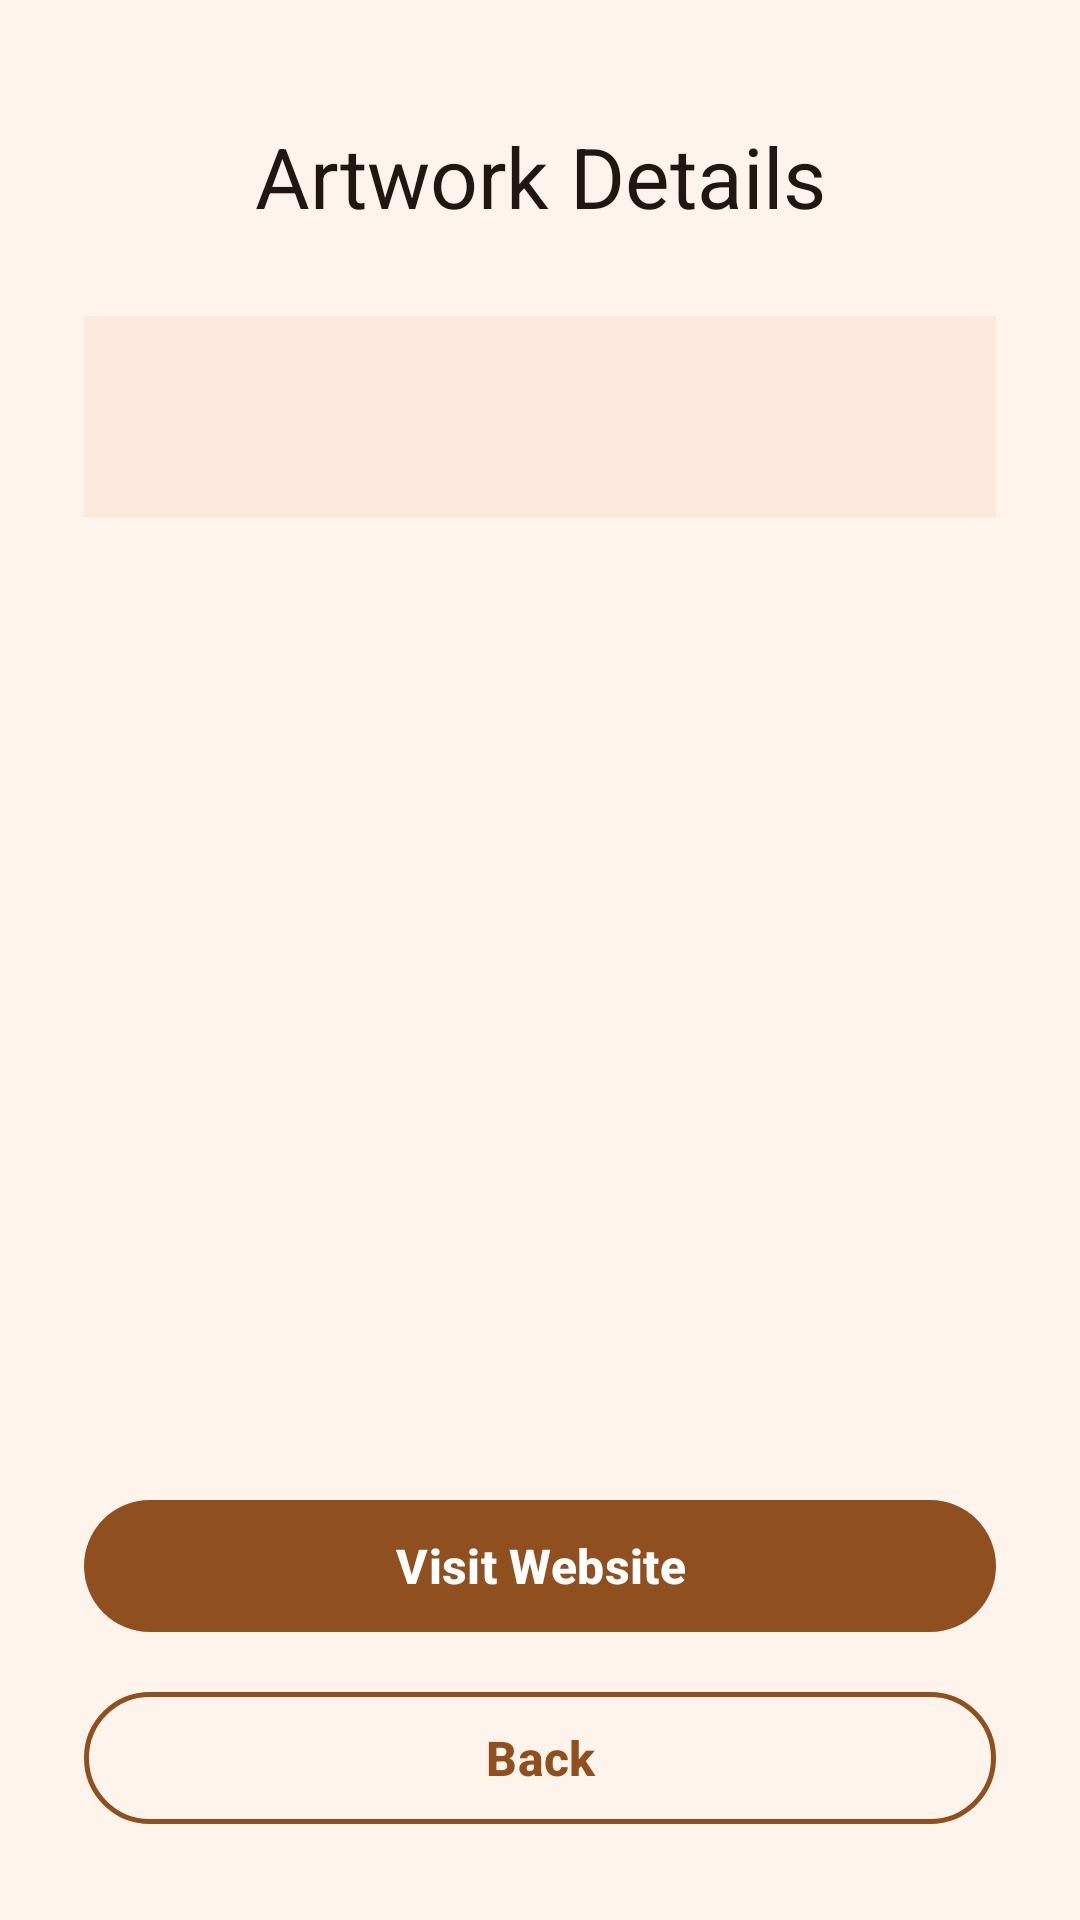

The Android layout XML behind this screen, and the referenced resources:
<!-- AndroidManifest.xml: application theme Theme.ArtSpace -->
<!-- res/layout/activity_artwork_details.xml -->
<?xml version="1.0" encoding="utf-8"?>
<ScrollView xmlns:android="http://schemas.android.com/apk/res/android"
    xmlns:tools="http://schemas.android.com/tools"
    android:layout_width="match_parent"
    android:layout_height="match_parent"
    android:background="@color/gallery_background"
    android:fillViewport="true"
    tools:context=".ArtworkDetailsActivity">

    <LinearLayout
        android:layout_width="match_parent"
        android:layout_height="wrap_content"
        android:orientation="vertical"
        android:paddingStart="28dp"
        android:paddingTop="40dp"
        android:paddingEnd="28dp"
        android:paddingBottom="28dp">

        <TextView
            android:id="@+id/tvDetailsHeader"
            android:layout_width="match_parent"
            android:layout_height="wrap_content"
            android:gravity="center"
            android:text="@string/details_header"
            android:textColor="@color/gallery_ink"
            android:textSize="28sp" />

        
        <LinearLayout
            android:layout_width="match_parent"
            android:layout_height="wrap_content"
            android:layout_marginTop="28dp"
            android:background="@color/gallery_panel"
            android:orientation="vertical"
            android:padding="20dp">

            <TextView
                android:id="@+id/tvDetails"
                android:layout_width="match_parent"
                android:layout_height="wrap_content"
                android:lineSpacingExtra="4dp"
                android:textColor="@color/gallery_ink"
                android:textSize="20sp"
                tools:text="Title: Deep Field Whispers\n\nArtist: Mira Calder\n\nYear: 2021" />
        </LinearLayout>

        
        <View
            android:layout_width="match_parent"
            android:layout_height="0dp"
            android:layout_weight="1" />

        <com.google.android.material.button.MaterialButton
            android:id="@+id/btnVisitWebsite"
            style="@style/Widget.ArtSpace.Button"
            android:layout_width="match_parent"
            android:layout_height="wrap_content"
            android:layout_marginTop="28dp"
            android:text="@string/btn_visit_website" />

        <com.google.android.material.button.MaterialButton
            android:id="@+id/btnBack"
            style="@style/Widget.ArtSpace.Button.Outlined"
            android:layout_width="match_parent"
            android:layout_height="wrap_content"
            android:layout_marginTop="12dp"
            android:text="@string/btn_back" />
    </LinearLayout>

</ScrollView>
<!-- resources referenced by this layout -->
<resources>
  <color name="gallery_background">#FFF4EB</color>
  <color name="gallery_ink">#211610</color>
  <color name="gallery_panel">#FCE9DE</color>
  <string name="btn_back">Back</string>
  <string name="btn_visit_website">Visit Website</string>
  <string name="details_header">Artwork Details</string>
  <style name="Widget.ArtSpace.Button" parent="Widget.Material3.Button">
          <item name="backgroundTint">@color/button_background</item>
          <item name="android:textColor">@color/button_text</item>
          <item name="cornerRadius">30dp</item>
          <item name="android:minHeight">52dp</item>
          <item name="android:textSize">16sp</item>
          <item name="android:textStyle">bold</item>
          <item name="android:textAllCaps">false</item>
      </style>
  <style name="Widget.ArtSpace.Button.Outlined" parent="Widget.Material3.Button.OutlinedButton">
          <item name="cornerRadius">30dp</item>
          <item name="android:minHeight">52dp</item>
          <item name="android:textSize">16sp</item>
          <item name="android:textStyle">bold</item>
          <item name="android:textAllCaps">false</item>
          <item name="android:textColor">@color/gallery_accent</item>
          <item name="strokeColor">@color/gallery_accent</item>
          <item name="strokeWidth">1.5dp</item>
      </style>
  <style name="Theme.ArtSpace" parent="Theme.Material3.Light.NoActionBar">
          <item name="colorPrimary">@color/gallery_accent</item>
          <item name="colorOnPrimary">@color/white</item>
          <item name="colorSecondary">@color/gallery_accent</item>
          <item name="android:windowBackground">@color/gallery_background</item>
          <item name="android:statusBarColor">@color/gallery_background</item>
          <item name="android:navigationBarColor">@color/white</item>
          <item name="android:windowLightStatusBar">true</item>
          <item name="android:windowLightNavigationBar">true</item>
          <item name="android:forceDarkAllowed">false</item>
      </style>
  <color name="gallery_accent">#8F4F1F</color>
  <color name="white">#FFFFFF</color>
</resources>
